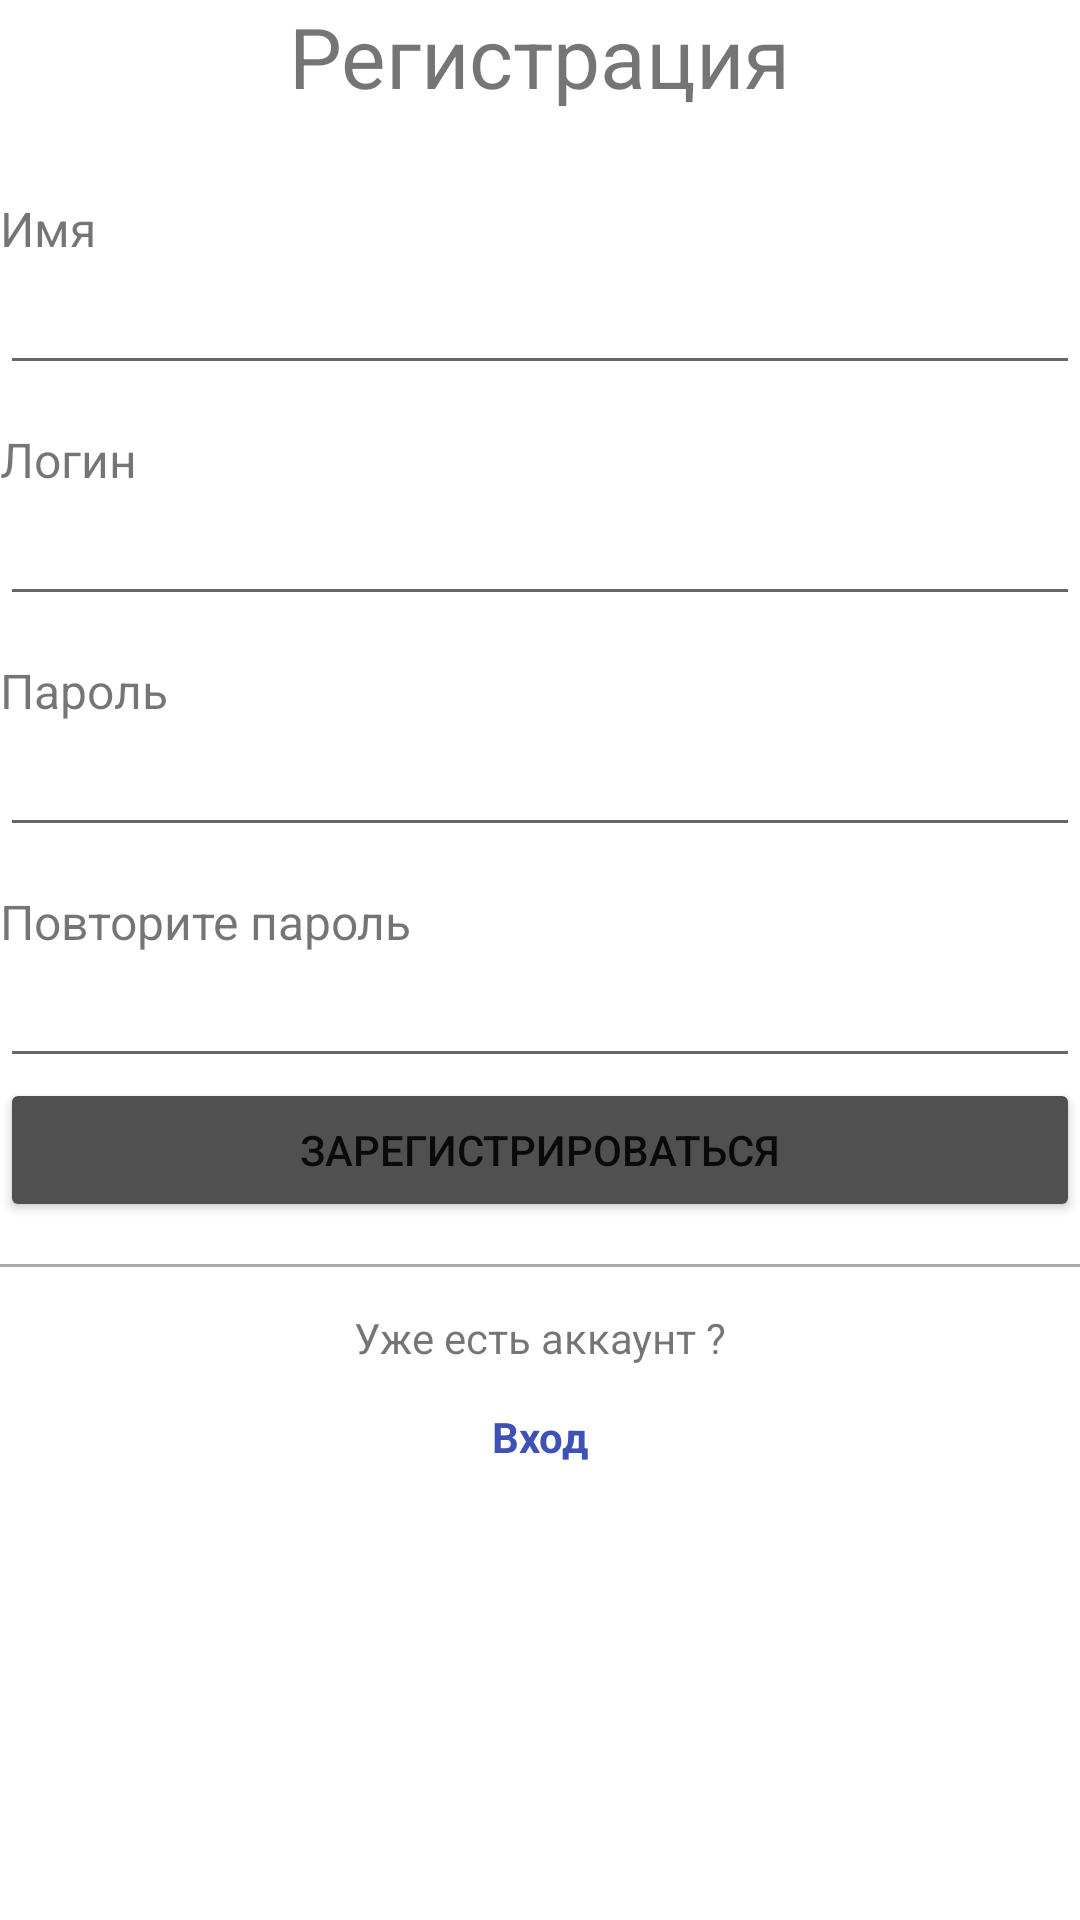

Write the Android layout XML for this screen, with the resource values it uses.
<!-- AndroidManifest.xml: application theme Theme.MemeGame -->
<!-- res/layout/fragment_sign_up.xml -->
<?xml version="1.0" encoding="utf-8"?>
<androidx.constraintlayout.widget.ConstraintLayout xmlns:android="http://schemas.android.com/apk/res/android"
    xmlns:app="http://schemas.android.com/apk/res-auto"
    xmlns:tools="http://schemas.android.com/tools"
    android:layout_width="match_parent"
    android:layout_height="match_parent"
    android:layout_margin="28dp"
    tools:context=".presentation.sign_up_fragment.SignUpFragment">


    <TextView
        android:id="@+id/tv_registration_title"
        android:layout_width="wrap_content"
        android:layout_height="wrap_content"
        android:text="Регистрация"
        android:textSize="28sp"
        app:layout_constraintEnd_toEndOf="parent"
        app:layout_constraintStart_toStartOf="parent"
        app:layout_constraintTop_toTopOf="parent" />

    <TextView
        android:id="@+id/tv_name"
        android:layout_width="wrap_content"
        android:layout_height="wrap_content"
        android:layout_marginTop="28dp"
        android:text="Имя"
        android:textSize="@dimen/input_titles"
        app:layout_constraintStart_toStartOf="parent"
        app:layout_constraintTop_toBottomOf="@+id/tv_registration_title" />

    <EditText
        android:id="@+id/et_name"
        android:layout_width="match_parent"
        android:layout_height="wrap_content"
        android:ems="10"
        android:inputType="text"
        app:layout_constraintEnd_toEndOf="parent"
        app:layout_constraintStart_toStartOf="parent"
        app:layout_constraintTop_toBottomOf="@+id/tv_name" />

    <TextView
        android:id="@+id/tv_email"
        android:layout_width="wrap_content"
        android:layout_height="wrap_content"
        android:layout_marginTop="@dimen/space_between_enter_elements"
        android:text="Логин"
        android:textSize="@dimen/input_titles"
        app:layout_constraintStart_toStartOf="parent"
        app:layout_constraintTop_toBottomOf="@+id/et_name" />

    <EditText
        android:id="@+id/et_email"
        android:layout_width="match_parent"
        android:layout_height="wrap_content"
        android:ems="10"
        android:inputType="textEmailAddress"
        app:layout_constraintEnd_toEndOf="parent"
        app:layout_constraintStart_toStartOf="parent"
        app:layout_constraintTop_toBottomOf="@+id/tv_email" />

    <TextView
        android:id="@+id/tv_password"
        android:layout_width="wrap_content"
        android:layout_height="wrap_content"
        android:layout_marginTop="@dimen/space_between_enter_elements"
        android:text="Пароль"
        android:textSize="@dimen/input_titles"
        app:layout_constraintStart_toStartOf="parent"
        app:layout_constraintTop_toBottomOf="@+id/et_email" />

    <EditText
        android:id="@+id/et_password"
        android:layout_width="match_parent"
        android:layout_height="wrap_content"
        android:ems="10"
        android:inputType="textPassword"
        app:layout_constraintEnd_toEndOf="parent"
        app:layout_constraintStart_toStartOf="parent"
        app:layout_constraintTop_toBottomOf="@+id/tv_password" />


    <TextView
        android:id="@+id/tv_password_2"
        android:layout_width="wrap_content"
        android:layout_height="wrap_content"
        android:layout_marginTop="@dimen/space_between_enter_elements"
        android:text="Повторите пароль"
        android:textSize="@dimen/input_titles"
        app:layout_constraintStart_toStartOf="parent"
        app:layout_constraintTop_toBottomOf="@+id/et_password" />

    <EditText
        android:id="@+id/et_password_2"
        android:layout_width="match_parent"
        android:layout_height="wrap_content"
        android:ems="10"
        android:inputType="textPassword"
        app:layout_constraintEnd_toEndOf="parent"
        app:layout_constraintStart_toStartOf="parent"
        app:layout_constraintTop_toBottomOf="@+id/tv_password_2" />


    <Button
        android:id="@+id/button_sign_up"
        android:layout_width="match_parent"
        android:layout_height="wrap_content"
        android:backgroundTint="@color/grey"
        android:text="Зарегистрироваться"
        app:layout_constraintEnd_toEndOf="parent"
        app:layout_constraintStart_toStartOf="parent"
        app:layout_constraintTop_toBottomOf="@+id/et_password_2" />

    <View
        android:id="@+id/view_horizontal_line_2"
        android:layout_width="match_parent"
        android:layout_height="1dp"
        android:layout_marginTop="@dimen/space_between_enter_elements"
        android:background="@android:color/darker_gray"
        app:layout_constraintEnd_toEndOf="parent"
        app:layout_constraintStart_toStartOf="parent"
        app:layout_constraintTop_toBottomOf="@+id/button_sign_up" />

    <TextView
        android:id="@+id/tv_already_have_account"
        android:layout_width="wrap_content"
        android:layout_height="wrap_content"
        android:layout_marginTop="@dimen/space_between_enter_elements"
        android:text="Уже есть аккаунт ?"
        app:layout_constraintEnd_toEndOf="parent"
        app:layout_constraintStart_toStartOf="parent"
        app:layout_constraintTop_toBottomOf="@+id/view_horizontal_line_2" />

    <TextView
        android:id="@+id/tv_to_log_in"
        android:layout_width="wrap_content"
        android:layout_height="wrap_content"
        android:layout_marginTop="@dimen/space_between_enter_elements"
        android:text="Вход"
        android:textColor="@color/link"
        android:textStyle="bold"
        app:layout_constraintEnd_toEndOf="parent"
        app:layout_constraintStart_toStartOf="parent"
        app:layout_constraintTop_toBottomOf="@+id/tv_already_have_account" />

    <ProgressBar
        android:id="@+id/progress"
        style="?android:attr/progressBarStyle"
        android:layout_width="wrap_content"
        android:layout_height="wrap_content"
        android:visibility="gone"
        app:layout_constraintBottom_toBottomOf="parent"
        app:layout_constraintEnd_toEndOf="parent"
        app:layout_constraintHorizontal_bias="0.5"
        app:layout_constraintStart_toStartOf="parent"
        app:layout_constraintTop_toTopOf="parent" />


</androidx.constraintlayout.widget.ConstraintLayout>
<!-- resources referenced by this layout -->
<resources>
  <color name="grey">#505050</color>
  <color name="link">#3F51B5</color>
  <dimen name="input_titles">16sp</dimen>
  <dimen name="space_between_enter_elements">14dp</dimen>
  <style name="Theme.MemeGame" parent="Theme.MaterialComponents.DayNight.NoActionBar">
          
          <item name="colorPrimary">@color/purple_500</item>
          <item name="colorPrimaryVariant">@color/purple_700</item>
          <item name="colorOnPrimary">@color/white</item>
          
          <item name="colorSecondary">@color/teal_200</item>
          <item name="colorSecondaryVariant">@color/teal_700</item>
          <item name="colorOnSecondary">@color/black</item>
          
          <item name="android:statusBarColor" tools:targetApi="l">?attr/colorPrimaryVariant</item>
          
      </style>
  <color name="purple_500">#FF6200EE</color>
  <color name="purple_700">#FF3700B3</color>
  <color name="white">#FFFFFFFF</color>
  <color name="teal_200">#FF03DAC5</color>
  <color name="teal_700">#FF018786</color>
  <color name="black">#FF000000</color>
</resources>
